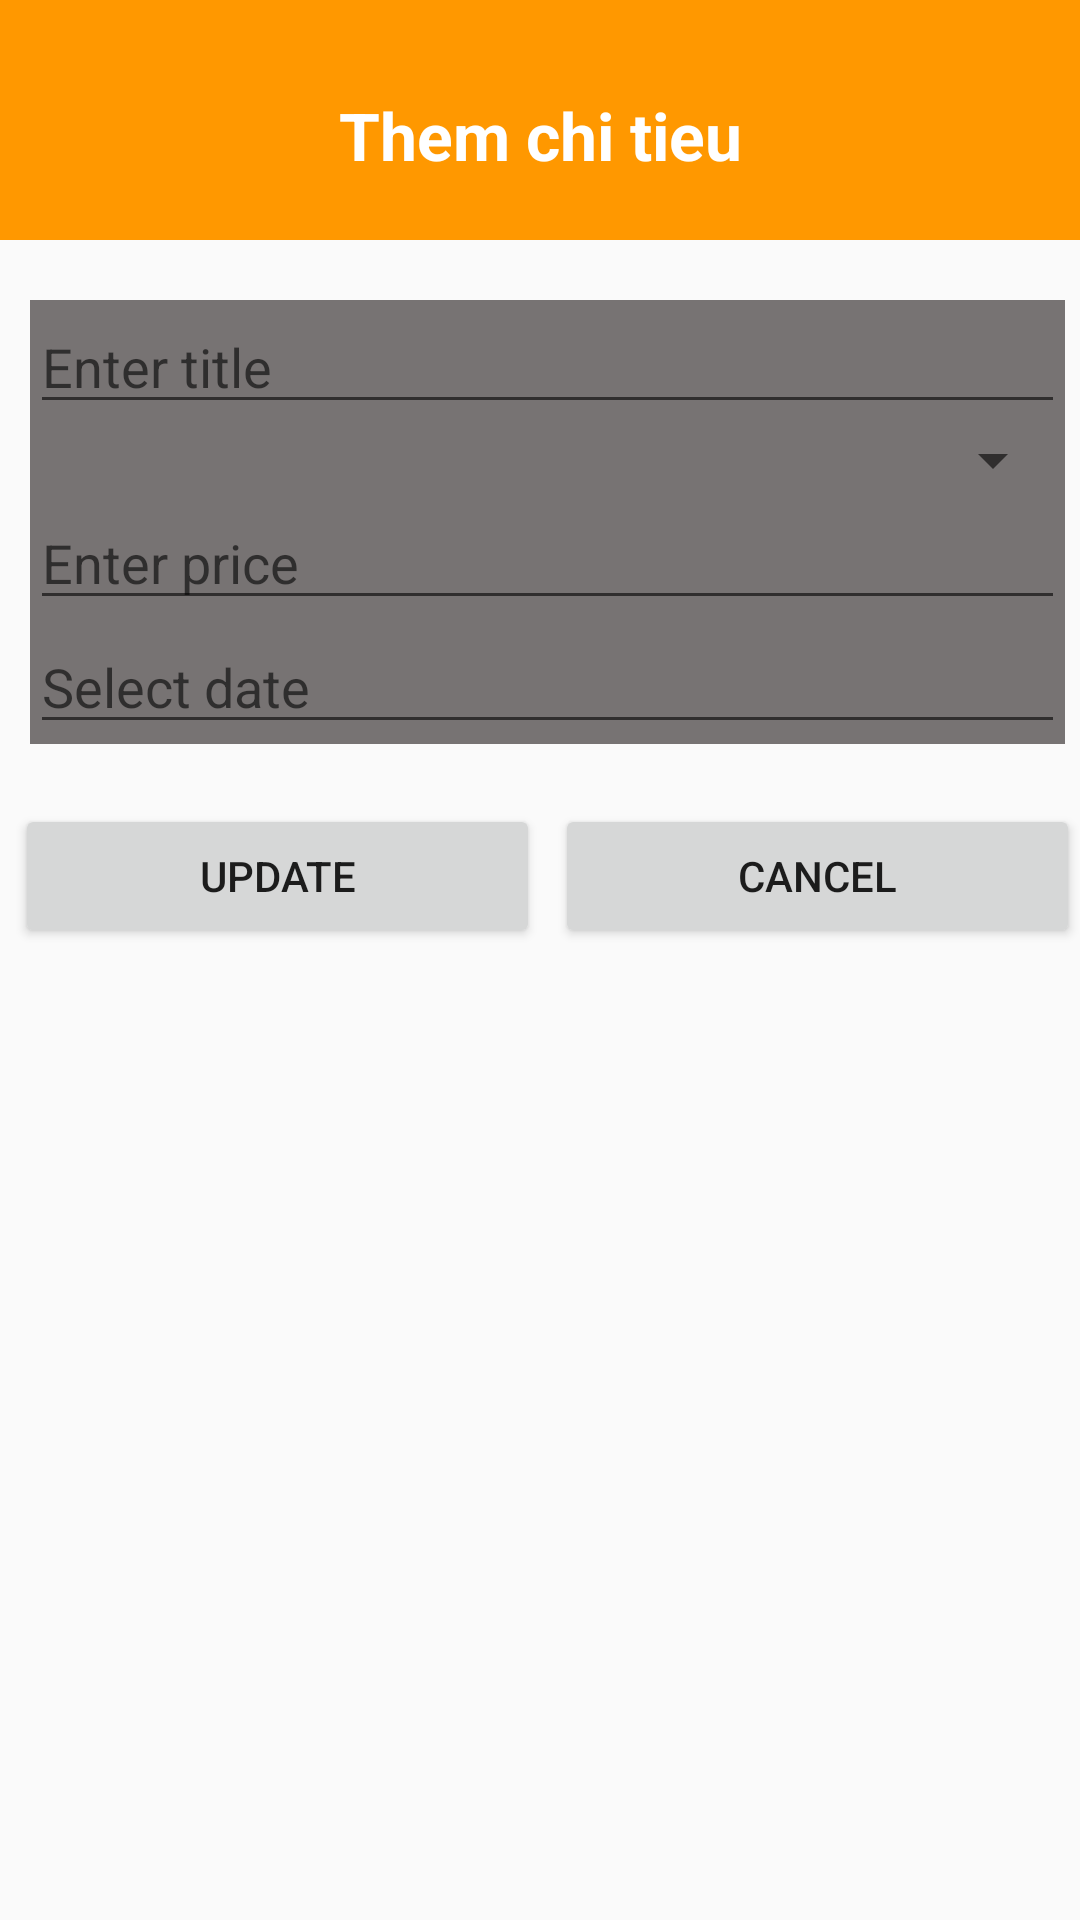

This screen was rendered from an Android layout file. Write that file and the resources it references.
<!-- AndroidManifest.xml: application theme Theme.SQLdemo -->
<!-- res/layout/activity_add.xml -->
<?xml version="1.0" encoding="utf-8"?>
<LinearLayout xmlns:android="http://schemas.android.com/apk/res/android"
    xmlns:app="http://schemas.android.com/apk/res-auto"
    xmlns:tools="http://schemas.android.com/tools"
    android:layout_width="match_parent"
    android:layout_height="match_parent"
    android:orientation="vertical"
    tools:context=".AddActivity">
    <LinearLayout
        android:orientation="vertical"
        android:background="@color/yellow"
        android:layout_width="match_parent"
        android:layout_height="80dp">
        <TextView
            android:text="Them chi tieu"
            android:textSize="22dp"
            android:layout_marginTop="10dp"
            android:gravity="center"
            android:textColor="@color/white"
            android:textStyle="bold"
            android:layout_width="match_parent"
            android:layout_height="match_parent"/>
    </LinearLayout>
    <LinearLayout
        android:orientation="vertical"
        android:layout_marginLeft="10dp"
        android:layout_marginTop="20dp"
        android:layout_marginRight="5dp"
        android:background="@color/gray"
        android:layout_width="match_parent"
        android:layout_height="wrap_content">
        <EditText
            android:id="@+id/eTitle"
            android:hint="Enter title"
            android:layout_width="match_parent"
            android:layout_height="wrap_content"/>
        <Spinner
            android:id="@+id/spCategory"
            android:layout_width="match_parent"
            android:layout_height="wrap_content"/>
        <EditText
            android:id="@+id/ePrice"
            android:hint="Enter price"
            android:layout_width="match_parent"
            android:layout_height="wrap_content"/>
        <EditText
            android:id="@+id/eDate"
            android:hint="Select date"
            android:layout_width="match_parent"
            android:layout_height="wrap_content"/>
    </LinearLayout>
    <LinearLayout
        android:orientation="horizontal"
        android:weightSum="2"
        android:layout_marginTop="20dp"
        android:layout_width="match_parent"
        android:layout_height="wrap_content">
        <Button
            android:id="@+id/btUpdate"
            android:text="Update"
            android:layout_weight="1"
            android:layout_marginLeft="5dp"
            android:layout_width="wrap_content"
            android:layout_height="wrap_content"/>
        <Button
            android:id="@+id/btCancel"
            android:text="Cancel"
            android:layout_weight="1"
            android:layout_marginLeft="5dp"
            android:layout_width="wrap_content"
            android:layout_height="wrap_content"/>
    </LinearLayout>
</LinearLayout>
<!-- resources referenced by this layout -->
<resources>
  <color name="gray">#777373</color>
  <color name="white">#FFFFFFFF</color>
  <color name="yellow">#FF9800</color>
  <style name="Theme.SQLdemo" parent="Base.Theme.SQLdemo" />
  <style name="Base.Theme.SQLdemo" parent="Theme.AppCompat.DayNight.DarkActionBar">
          
          
      </style>
</resources>
